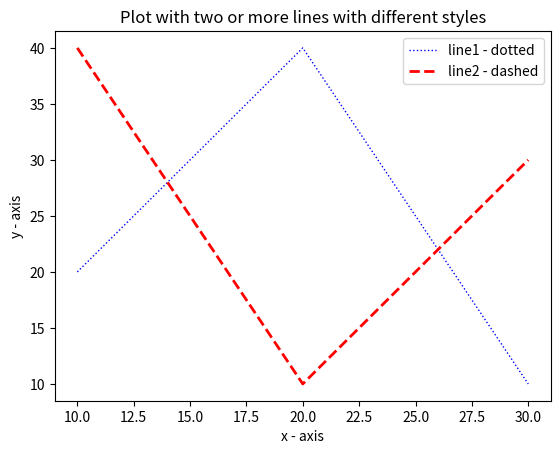

Python code for this plot:
# -*- coding: utf-8 -*-
import numpy as np
import matplotlib.pyplot as plt
 

fig = plt.figure()
plt.plot([10, 20, 30], [20, 40, 10], color='blue', linewidth=1, linestyle=':',label='line1 - dotted')
plt.plot([10, 20, 30],[40, 10, 30], color='red', linewidth=2, linestyle='--' ,label='line2 - dashed')
plt.title('Plot with two or more lines with different styles')
plt.ylabel('y - axis')
plt.xlabel('x - axis')
plt.legend()
plt.show()

plt.savefig('ML1_3.png', format='png')

